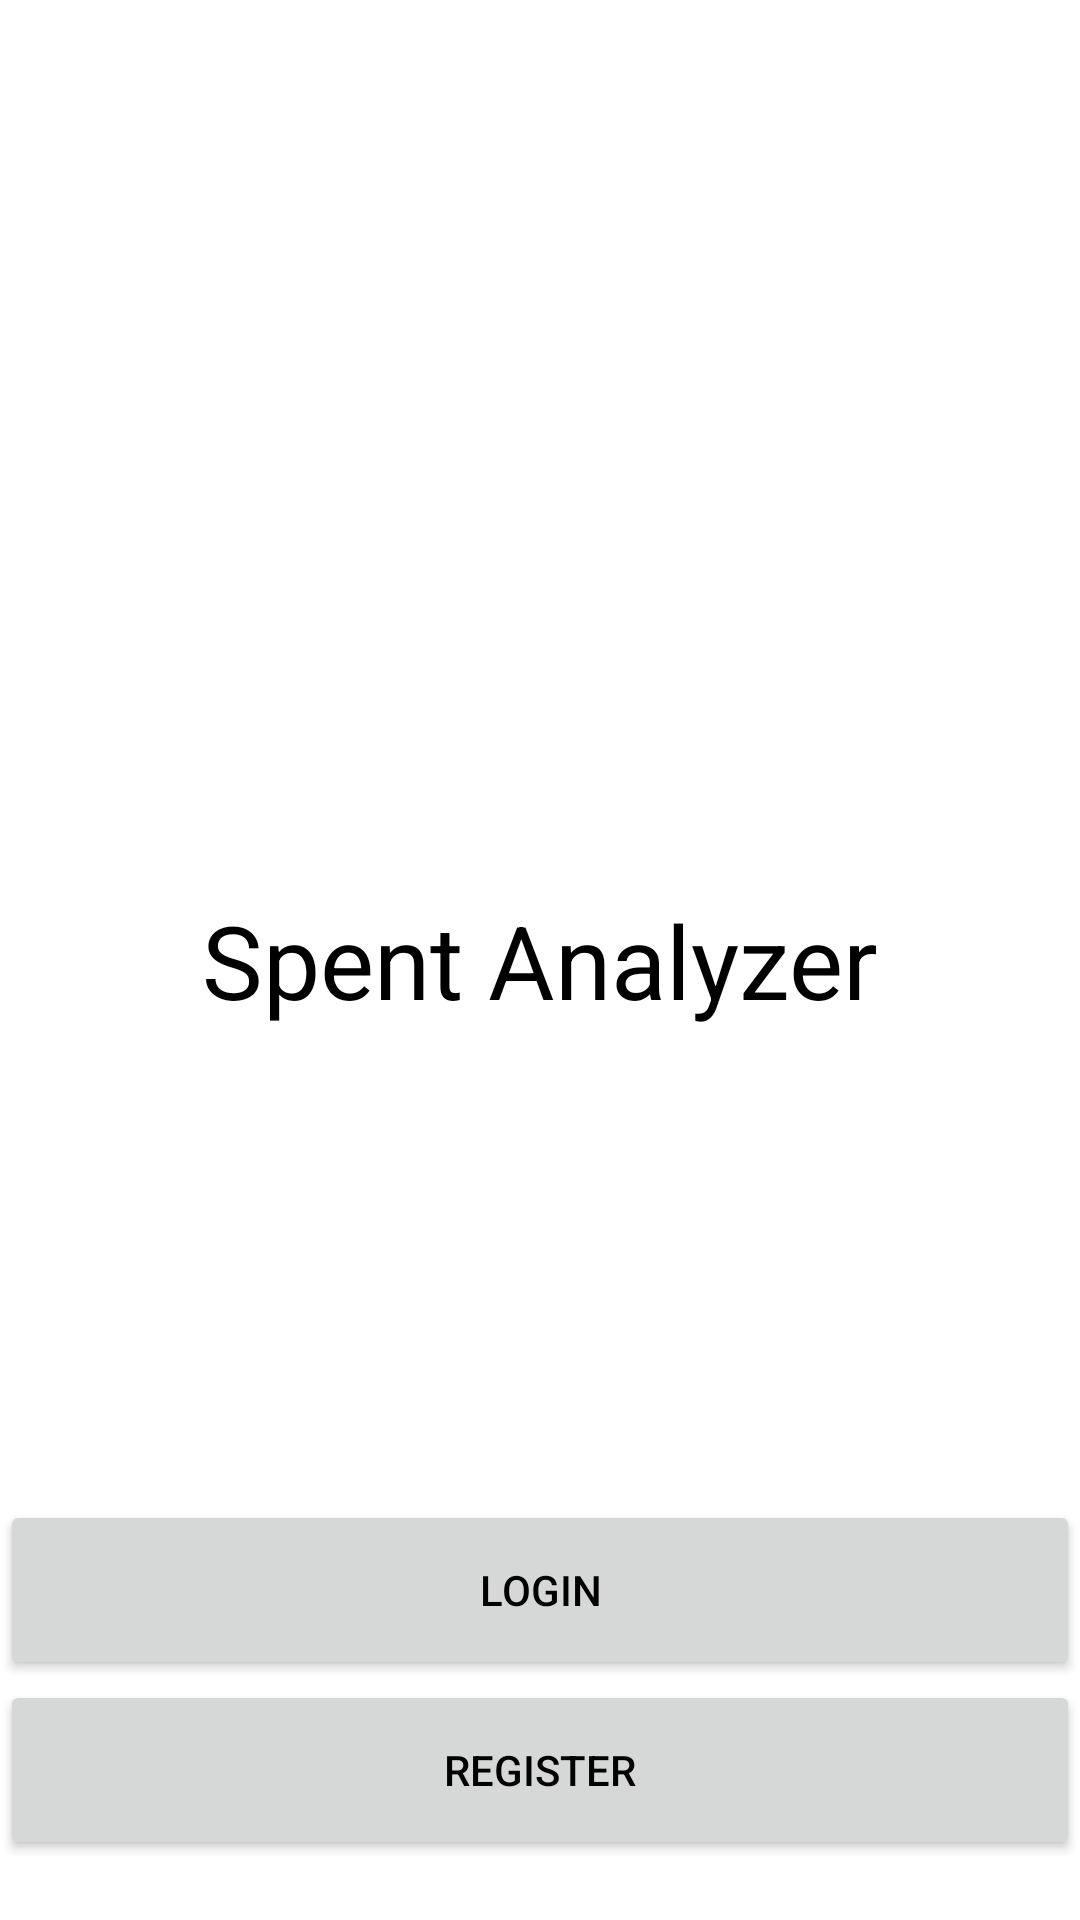

This screen was rendered from an Android layout file. Write that file and the resources it references.
<!-- AndroidManifest.xml: application theme Theme.SpentAnalyzer -->
<!-- res/layout/fragment_auth_ask.xml -->
<?xml version="1.0" encoding="utf-8"?>
<androidx.constraintlayout.widget.ConstraintLayout xmlns:android="http://schemas.android.com/apk/res/android"
    xmlns:app="http://schemas.android.com/apk/res-auto"
    xmlns:tools="http://schemas.android.com/tools"
    android:layout_width="match_parent"
    android:layout_height="match_parent" >

    <TextView
        android:id="@+id/appName"
        android:layout_width="wrap_content"
        android:layout_height="wrap_content"
        android:fontFamily="sans-serif"
        android:text="@string/app_name"
        android:textAlignment="center"
        android:textSize="34sp"
        app:layout_constraintBottom_toBottomOf="parent"
        app:layout_constraintEnd_toEndOf="parent"
        app:layout_constraintStart_toStartOf="parent"
        app:layout_constraintTop_toTopOf="parent" />

    <Button
        android:id="@+id/btnLogin"
        android:layout_width="360dp"
        android:layout_height="60dp"
        android:layout_marginBottom="0dp"
        android:text="@string/login"
        app:layout_constraintBottom_toTopOf="@+id/btnRegister"
        app:layout_constraintEnd_toEndOf="parent"
        app:layout_constraintHorizontal_bias="0.496"
        app:layout_constraintStart_toStartOf="parent" />

    <Button
        android:id="@+id/btnRegister"
        android:layout_width="360dp"
        android:layout_height="60dp"
        android:layout_marginBottom="20dp"
        android:text="@string/register"
        app:layout_constraintBottom_toBottomOf="parent"
        app:layout_constraintEnd_toEndOf="parent"
        app:layout_constraintStart_toStartOf="parent" />

</androidx.constraintlayout.widget.ConstraintLayout>
<!-- resources referenced by this layout -->
<resources>
  <string name="app_name">Spent Analyzer</string>
  <string name="login">Login</string>
  <string name="register">Register</string>
  <style name="Theme.SpentAnalyzer" parent="Theme.MaterialComponents.DayNight.DarkActionBar">
          
          <item name="colorPrimary">@color/purple_500</item>
          <item name="colorPrimaryVariant">@color/purple_700</item>
          <item name="colorOnPrimary">@color/white</item>
          
          <item name="colorSecondary">@color/teal_200</item>
          <item name="colorSecondaryVariant">@color/teal_700</item>
          <item name="colorOnSecondary">@color/black</item>
          
          <item name="android:statusBarColor">?attr/colorPrimaryVariant</item>
          
  
          <item name="android:background">@color/white</item>
          <item name="android:textColor">@color/black</item>
      </style>
  <color name="purple_500">#FF6200EE</color>
  <color name="purple_700">#FF3700B3</color>
  <color name="white">#FFFFFFFF</color>
  <color name="teal_200">#FF03DAC5</color>
  <color name="teal_700">#FF018786</color>
  <color name="black">#FF000000</color>
</resources>
